The GitHub repository Natali-bali/aquarium_fish_detection contains a labelled image folder "data" with 2 categories: anemone fish, rock beauty. Examples follow, each with its label.

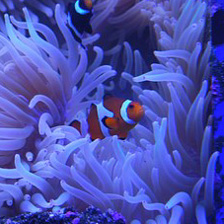
Label: anemone fish

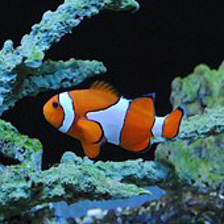
Label: anemone fish

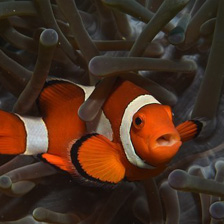
Label: anemone fish

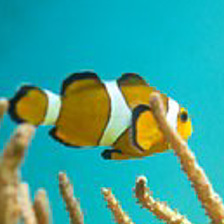
Label: anemone fish

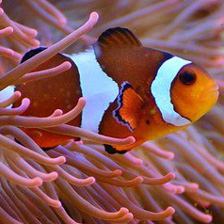
Label: anemone fish

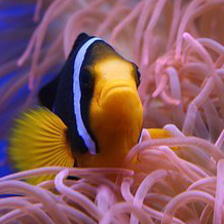
Label: anemone fish
